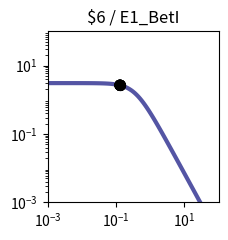

Write Python code to recreate this figure. (Note: this script raises an exception after producing the figure.)
import matplotlib.pyplot as plt
import matplotlib.ticker as ticker
import numpy as np

fig, ax = plt.subplots(figsize=(2.5,2.5))

plt.xlim(1.000000e-03, 1.000000e+02)
plt.ylim(1.000000e-03, 1.000000e+02)

x = np.array([1.000000e-03,1.122018e-03,1.258925e-03,1.412538e-03,1.584893e-03,1.778279e-03,1.995262e-03,2.238721e-03,2.511886e-03,2.818383e-03,3.162278e-03,3.548134e-03,3.981072e-03,4.466836e-03,5.011872e-03,5.623413e-03,6.309573e-03,7.079458e-03,7.943282e-03,8.912509e-03,1.000000e-02,1.122018e-02,1.258925e-02,1.412538e-02,1.584893e-02,1.778279e-02,1.995262e-02,2.238721e-02,2.511886e-02,2.818383e-02,3.162278e-02,3.548134e-02,3.981072e-02,4.466836e-02,5.011872e-02,5.623413e-02,6.309573e-02,7.079458e-02,7.943282e-02,8.912509e-02,1.000000e-01,1.122018e-01,1.258925e-01,1.412538e-01,1.584893e-01,1.778279e-01,1.995262e-01,2.238721e-01,2.511886e-01,2.818383e-01,3.162278e-01,3.548134e-01,3.981072e-01,4.466836e-01,5.011872e-01,5.623413e-01,6.309573e-01,7.079458e-01,7.943282e-01,8.912509e-01,1.000000e+00,1.122018e+00,1.258925e+00,1.412538e+00,1.584893e+00,1.778279e+00,1.995262e+00,2.238721e+00,2.511886e+00,2.818383e+00,3.162278e+00,3.548134e+00,3.981072e+00,4.466836e+00,5.011872e+00,5.623413e+00,6.309573e+00,7.079458e+00,7.943282e+00,8.912509e+00,1.000000e+01,1.122018e+01,1.258925e+01,1.412538e+01,1.584893e+01,1.778279e+01,1.995262e+01,2.238721e+01,2.511886e+01,2.818383e+01,3.162278e+01,3.548134e+01,3.981072e+01,4.466836e+01,5.011872e+01,5.623413e+01,6.309573e+01,7.079458e+01,7.943282e+01,8.912509e+01,1.000000e+02,])
y = np.array([3.064938e+00,3.064923e+00,3.064905e+00,3.064883e+00,3.064855e+00,3.064821e+00,3.064779e+00,3.064727e+00,3.064663e+00,3.064584e+00,3.064486e+00,3.064366e+00,3.064217e+00,3.064033e+00,3.063806e+00,3.063525e+00,3.063179e+00,3.062752e+00,3.062224e+00,3.061572e+00,3.060768e+00,3.059776e+00,3.058551e+00,3.057039e+00,3.055175e+00,3.052876e+00,3.050041e+00,3.046548e+00,3.042245e+00,3.036947e+00,3.030430e+00,3.022421e+00,3.012588e+00,3.000533e+00,2.985777e+00,2.967755e+00,2.945795e+00,2.919121e+00,2.886839e+00,2.847944e+00,2.801333e+00,2.745835e+00,2.680259e+00,2.603476e+00,2.514515e+00,2.412703e+00,2.297807e+00,2.170178e+00,2.030873e+00,1.881706e+00,1.725216e+00,1.564534e+00,1.403144e+00,1.244593e+00,1.092183e+00,9.487108e-01,8.162870e-01,6.962659e-01,5.892676e-01,4.952741e-01,4.137677e-01,3.438797e-01,2.845294e-01,2.345395e-01,1.927237e-01,1.579471e-01,1.291638e-01,1.054355e-01,8.593860e-02,6.996184e-02,5.689857e-02,4.623681e-02,3.754794e-02,3.047541e-02,2.472418e-02,2.005113e-02,1.625660e-02,1.317705e-02,1.067883e-02,8.652897e-03,7.010433e-03,5.679157e-03,4.600309e-03,3.726156e-03,3.017946e-03,2.444234e-03,1.979515e-03,1.603106e-03,1.298241e-03,1.051333e-03,8.513706e-04,6.894323e-04,5.582905e-04,4.520904e-04,3.660896e-04,2.964472e-04,2.400520e-04,1.943846e-04,1.574045e-04,1.274592e-04,1.032107e-04,])
c = "#5455a4"

hi_x = np.array([1.310000e-01,1.310000e-01,])
hi_y = np.array([2.655057e+00,2.655057e+00,])
lo_x = np.array([1.310000e-01,1.310000e-01,1.310000e-01,1.310000e-01,1.310000e-01,1.310000e-01,])
lo_y = np.array([2.655057e+00,2.655057e+00,2.655057e+00,2.655057e+00,2.655057e+00,2.655057e+00,])

plt.loglog(x,y,lw=3,color=c)
plt.scatter(hi_x,hi_y,marker='o',s=50,color='black',zorder=10)
plt.scatter(lo_x,lo_y,marker='o',s=50,edgecolors='black',color='none',zorder=10)

plt.title("$6 / E1_BetI")

ax.xaxis.set_major_locator(ticker.LogLocator(numticks=3))
ax.yaxis.set_major_locator(ticker.LogLocator(numticks=3))

ax.set_aspect('equal')
plt.tight_layout()

plt.savefig("/content/output/0xC1/response_plot_$6_E1_BetI.png", bbox_inches='tight')
